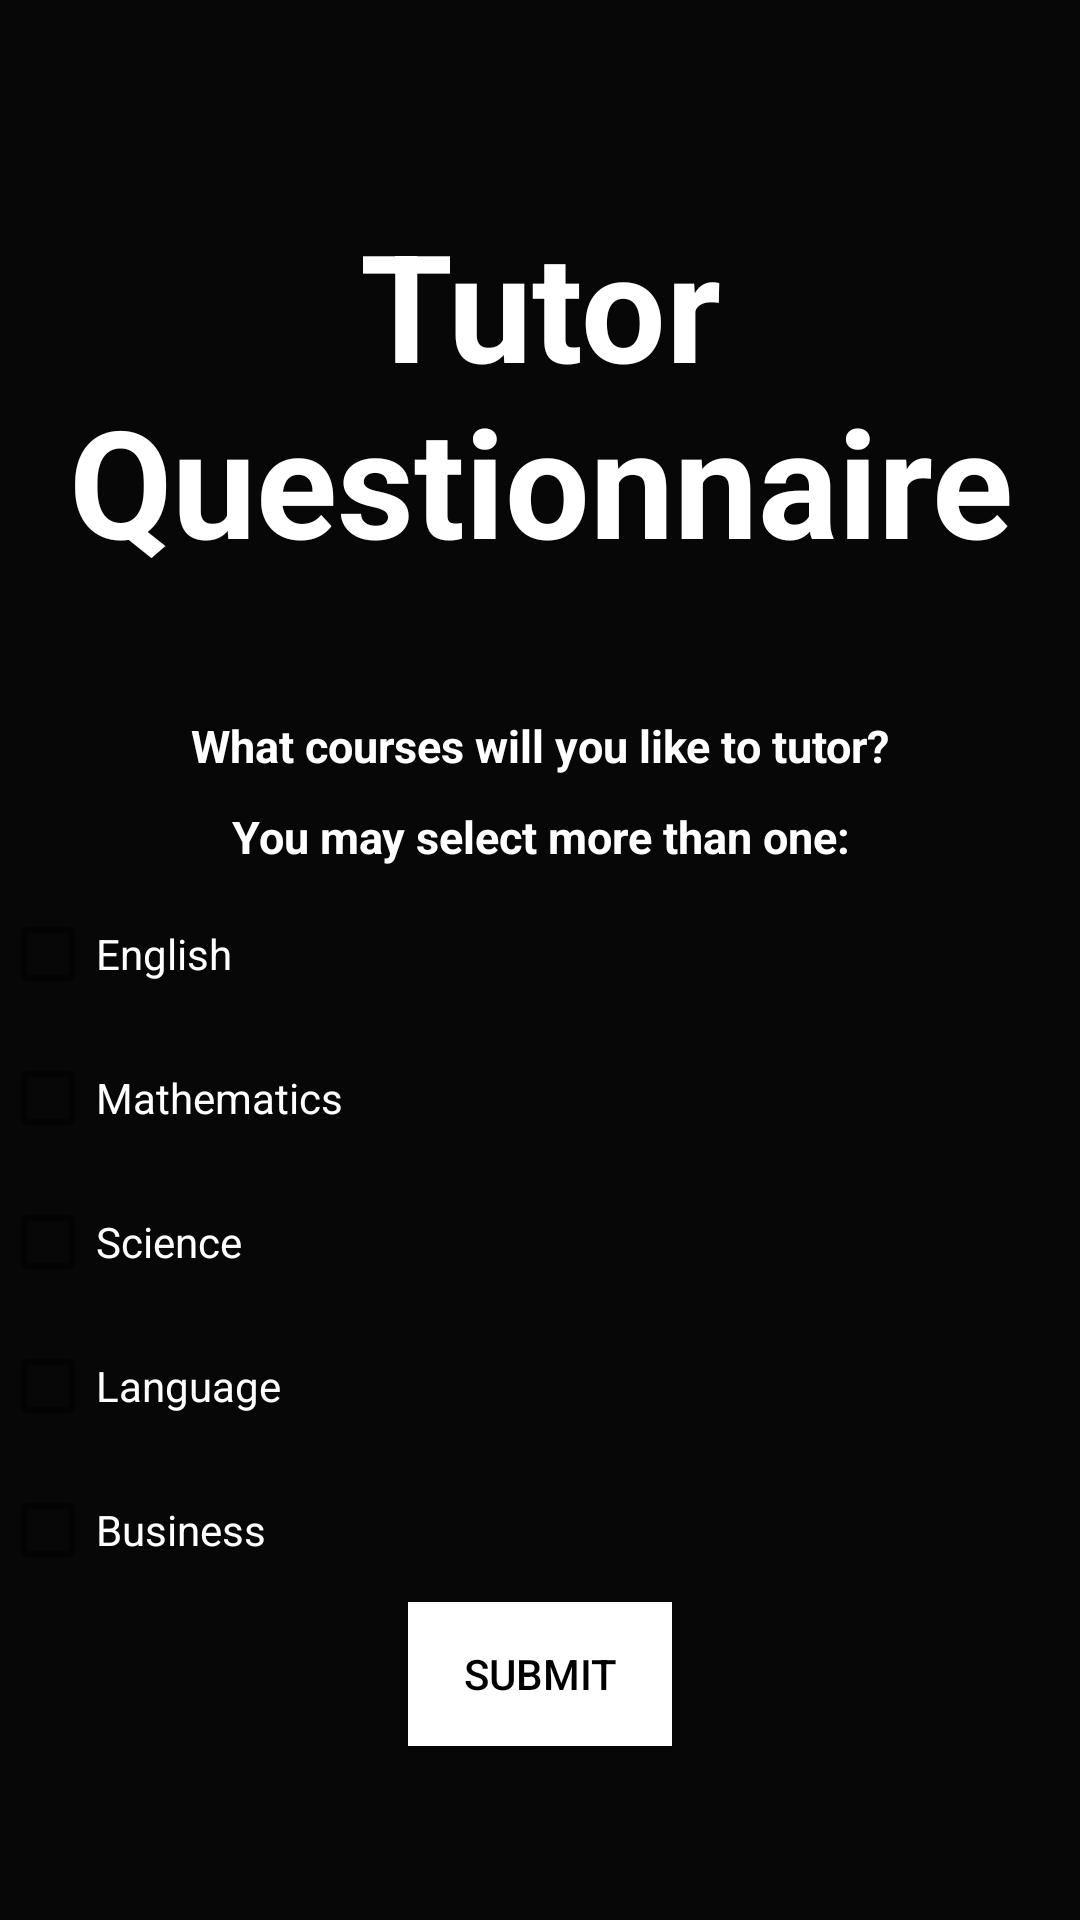

Android layout source for this screen:
<!-- AndroidManifest.xml: application theme Theme.GroupProject -->
<!-- res/layout/activity_tutor_form.xml -->
<LinearLayout xmlns:android="http://schemas.android.com/apk/res/android"
    android:id="@+id/widget28"
    android:layout_width="fill_parent"
    android:layout_height="fill_parent"
    android:background="#070707"
    android:orientation="vertical"
    android:gravity="center">

    <TextView
        android:id="@+id/tutorq"
        android:layout_width="fill_parent"
        android:layout_height="wrap_content"
        android:layout_marginBottom="30dip"
        android:gravity="center"
        android:padding="10dip"
        android:text="Tutor Questionnaire"
        android:textColor="#FFFFFF"
        android:textSize="50sp"
        android:textStyle="bold" />

    <TextView
        android:id="@+id/text1"
        android:layout_width="350dp"
        android:layout_height="wrap_content"
        android:layout_below="@+id/student_major"
        android:gravity="center"
        android:padding="5dip"
        android:text="What courses will you like to tutor?"
        android:textSize="15dp"
        android:textStyle="bold"
        android:textColor="@color/white" />

    <TextView
        android:id="@+id/text2"
        android:layout_width="350dp"
        android:layout_height="wrap_content"
        android:layout_below="@+id/student_major"
        android:gravity="center"
        android:padding="5dip"
        android:text="You may select more than one:"
        android:textSize="15dp"
        android:textStyle="bold"
        android:textColor="@color/white" />



    <CheckBox
        android:id="@+id/English"
        android:layout_width="fill_parent"
        android:layout_height="wrap_content"
        android:text="English"
        android:textColor="@color/white"/>

    <CheckBox
        android:id="@+id/Mathematics"
        android:layout_width="fill_parent"
        android:layout_height="wrap_content"
        android:text="Mathematics"
        android:textColor="@color/white"/>

    <CheckBox
        android:id="@+id/Science"
        android:layout_width="fill_parent"
        android:layout_height="wrap_content"
        android:text="Science"
        android:textColor="@color/white"/>
    <CheckBox
        android:id="@+id/Language"
        android:layout_width="fill_parent"
        android:layout_height="wrap_content"
        android:text="Language"
        android:textColor="@color/white"/>

    <CheckBox
        android:id="@+id/Business"
        android:layout_width="fill_parent"
        android:layout_height="wrap_content"
        android:text="Business"
        android:textColor="@color/white"/>

    <Button
        android:id="@+id/submit"
        android:layout_width="wrap_content"
        android:layout_height="wrap_content"
        android:text="Submit"
        android:textColor="@color/black"
        android:background="@color/white" />

</LinearLayout>
<!-- resources referenced by this layout -->
<resources>
  <color name="black">#FF000000</color>
  <color name="white">#FFFFFFFF</color>
  <style name="Theme.GroupProject" parent="Theme.MaterialComponents.DayNight.DarkActionBar">
          
          <item name="colorPrimary">@color/purple_500</item>
          <item name="colorPrimaryVariant">@color/purple_700</item>
          <item name="colorOnPrimary">@color/white</item>
          
          <item name="colorSecondary">@color/teal_200</item>
          <item name="colorSecondaryVariant">@color/teal_700</item>
          <item name="colorOnSecondary">@color/black</item>
          
          <item name="android:statusBarColor" tools:targetApi="l">?attr/colorPrimaryVariant</item>
          
      </style>
  <color name="purple_500">#FF6200EE</color>
  <color name="purple_700">#FF3700B3</color>
  <color name="teal_200">#FF03DAC5</color>
  <color name="teal_700">#FF018786</color>
</resources>
